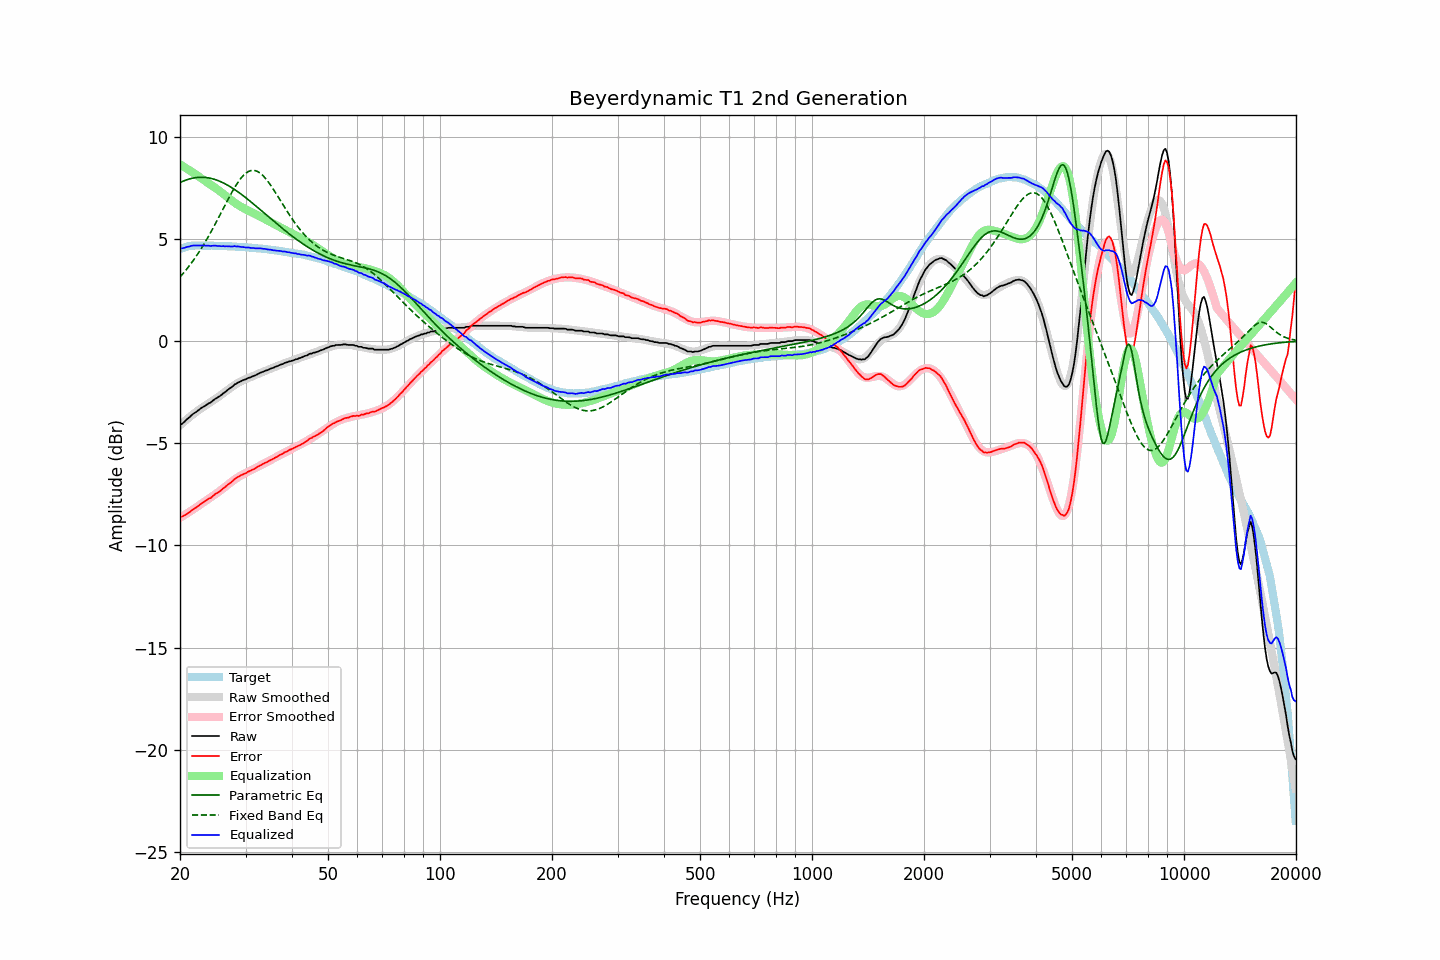

The table this chart was drawn from, first rows:
frequency, raw, error, smoothed, error_smoothed, equalization, parametric_eq, fixed_band_eq, equalized_raw, equalized_smoothed, target
20.00, -4.09, -8.60, -4.12, -8.65, 8.65, 7.76, 3.13, 4.56, 4.53, 4.51
20.20, -4.06, -8.60, -4.05, -8.60, 8.60, 7.79, 3.22, 4.54, 4.55, 4.54
20.40, -4.00, -8.56, -3.98, -8.55, 8.55, 7.83, 3.31, 4.55, 4.57, 4.57
20.61, -3.93, -8.52, -3.91, -8.50, 8.50, 7.86, 3.41, 4.57, 4.59, 4.58
20.81, -3.85, -8.46, -3.85, -8.45, 8.45, 7.89, 3.50, 4.60, 4.60, 4.61
21.02, -3.78, -8.42, -3.78, -8.40, 8.40, 7.91, 3.60, 4.62, 4.62, 4.64
21.23, -3.72, -8.37, -3.72, -8.35, 8.35, 7.94, 3.70, 4.63, 4.63, 4.65
21.44, -3.64, -8.30, -3.65, -8.30, 8.30, 7.96, 3.81, 4.66, 4.65, 4.66
21.66, -3.57, -8.24, -3.59, -8.25, 8.25, 7.98, 3.92, 4.68, 4.66, 4.67
21.87, -3.52, -8.19, -3.53, -8.20, 8.20, 7.99, 4.03, 4.68, 4.67, 4.67
22.09, -3.47, -8.15, -3.47, -8.14, 8.14, 8.00, 4.14, 4.67, 4.67, 4.68
22.31, -3.41, -8.09, -3.41, -8.09, 8.09, 8.01, 4.26, 4.68, 4.68, 4.68
22.54, -3.35, -8.03, -3.35, -8.03, 8.03, 8.02, 4.38, 4.68, 4.68, 4.68
22.76, -3.29, -7.97, -3.30, -7.98, 7.98, 8.02, 4.50, 4.69, 4.68, 4.68
22.99, -3.24, -7.91, -3.24, -7.92, 7.92, 8.02, 4.63, 4.68, 4.68, 4.67
23.22, -3.19, -7.86, -3.19, -7.87, 7.87, 8.01, 4.76, 4.68, 4.68, 4.67
23.45, -3.15, -7.82, -3.14, -7.82, 7.82, 8.01, 4.89, 4.67, 4.67, 4.67
23.69, -3.09, -7.76, -3.09, -7.76, 7.76, 8.00, 5.03, 4.67, 4.67, 4.67
23.92, -3.04, -7.70, -3.04, -7.71, 7.71, 7.98, 5.16, 4.67, 4.67, 4.67
24.16, -3.01, -7.68, -2.99, -7.66, 7.66, 7.97, 5.30, 4.65, 4.67, 4.67
24.40, -2.94, -7.61, -2.94, -7.60, 7.60, 7.95, 5.45, 4.66, 4.67, 4.67
24.65, -2.88, -7.54, -2.89, -7.55, 7.55, 7.93, 5.59, 4.67, 4.66, 4.66
24.89, -2.82, -7.48, -2.83, -7.49, 7.49, 7.90, 5.74, 4.67, 4.66, 4.66
25.14, -2.78, -7.44, -2.78, -7.44, 7.44, 7.87, 5.89, 4.66, 4.66, 4.66
25.39, -2.73, -7.39, -2.72, -7.38, 7.38, 7.84, 6.04, 4.65, 4.66, 4.66
25.65, -2.68, -7.34, -2.67, -7.32, 7.32, 7.81, 6.19, 4.64, 4.66, 4.66
25.91, -2.62, -7.27, -2.61, -7.26, 7.26, 7.78, 6.35, 4.64, 4.65, 4.65
26.16, -2.55, -7.20, -2.55, -7.20, 7.20, 7.74, 6.50, 4.65, 4.65, 4.65
26.43, -2.50, -7.15, -2.49, -7.14, 7.14, 7.70, 6.65, 4.64, 4.65, 4.64
26.69, -2.43, -7.07, -2.43, -7.07, 7.07, 7.66, 6.80, 4.64, 4.64, 4.64
26.96, -2.37, -7.01, -2.37, -7.01, 7.01, 7.61, 6.95, 4.64, 4.64, 4.64
27.23, -2.31, -6.95, -2.31, -6.95, 6.95, 7.57, 7.10, 4.64, 4.64, 4.64
27.50, -2.26, -6.90, -2.26, -6.89, 6.89, 7.52, 7.24, 4.63, 4.63, 4.64
27.77, -2.20, -6.83, -2.20, -6.83, 6.83, 7.47, 7.38, 4.63, 4.63, 4.63
28.05, -2.12, -6.75, -2.15, -6.77, 6.77, 7.42, 7.52, 4.65, 4.62, 4.63
28.33, -2.09, -6.70, -2.10, -6.72, 6.72, 7.36, 7.64, 4.63, 4.62, 4.61
28.62, -2.03, -6.64, -2.05, -6.67, 6.67, 7.31, 7.76, 4.63, 4.62, 4.61
28.90, -2.00, -6.61, -2.01, -6.62, 6.62, 7.25, 7.88, 4.62, 4.61, 4.61
29.19, -1.96, -6.56, -1.97, -6.57, 6.57, 7.19, 7.98, 4.61, 4.61, 4.60
29.48, -1.92, -6.53, -1.93, -6.53, 6.53, 7.13, 8.07, 4.61, 4.60, 4.61
29.78, -1.89, -6.49, -1.89, -6.49, 6.49, 7.07, 8.15, 4.60, 4.59, 4.60
30.08, -1.87, -6.46, -1.86, -6.44, 6.44, 7.01, 8.22, 4.57, 4.59, 4.59
30.38, -1.82, -6.40, -1.82, -6.41, 6.41, 6.95, 8.27, 4.58, 4.58, 4.58
30.68, -1.79, -6.37, -1.79, -6.37, 6.37, 6.89, 8.31, 4.58, 4.58, 4.58
30.99, -1.77, -6.34, -1.76, -6.33, 6.33, 6.82, 8.34, 4.56, 4.57, 4.57
31.30, -1.73, -6.30, -1.73, -6.29, 6.29, 6.76, 8.35, 4.56, 4.56, 4.56
31.61, -1.70, -6.26, -1.69, -6.25, 6.25, 6.69, 8.35, 4.55, 4.56, 4.56
31.93, -1.67, -6.22, -1.66, -6.21, 6.21, 6.62, 8.34, 4.54, 4.55, 4.55
32.24, -1.63, -6.17, -1.63, -6.17, 6.17, 6.56, 8.31, 4.54, 4.54, 4.54
32.57, -1.59, -6.12, -1.59, -6.13, 6.13, 6.49, 8.26, 4.54, 4.54, 4.53
32.89, -1.55, -6.08, -1.56, -6.09, 6.09, 6.42, 8.21, 4.54, 4.53, 4.53
33.22, -1.52, -6.04, -1.53, -6.05, 6.05, 6.36, 8.14, 4.53, 4.52, 4.52
33.55, -1.49, -6.00, -1.49, -6.00, 6.00, 6.29, 8.07, 4.51, 4.51, 4.51
33.89, -1.45, -5.95, -1.46, -5.96, 5.96, 6.22, 7.98, 4.51, 4.50, 4.50
34.23, -1.43, -5.93, -1.43, -5.92, 5.92, 6.16, 7.88, 4.49, 4.49, 4.50
34.57, -1.40, -5.88, -1.39, -5.88, 5.88, 6.09, 7.78, 4.48, 4.48, 4.48
34.92, -1.36, -5.83, -1.36, -5.84, 5.84, 6.02, 7.67, 4.48, 4.47, 4.47
35.27, -1.33, -5.80, -1.33, -5.79, 5.79, 5.95, 7.56, 4.46, 4.46, 4.47
35.62, -1.31, -5.76, -1.30, -5.75, 5.75, 5.89, 7.44, 4.44, 4.45, 4.45
35.97, -1.27, -5.71, -1.27, -5.71, 5.71, 5.82, 7.31, 4.44, 4.44, 4.44
... 635 more rows
